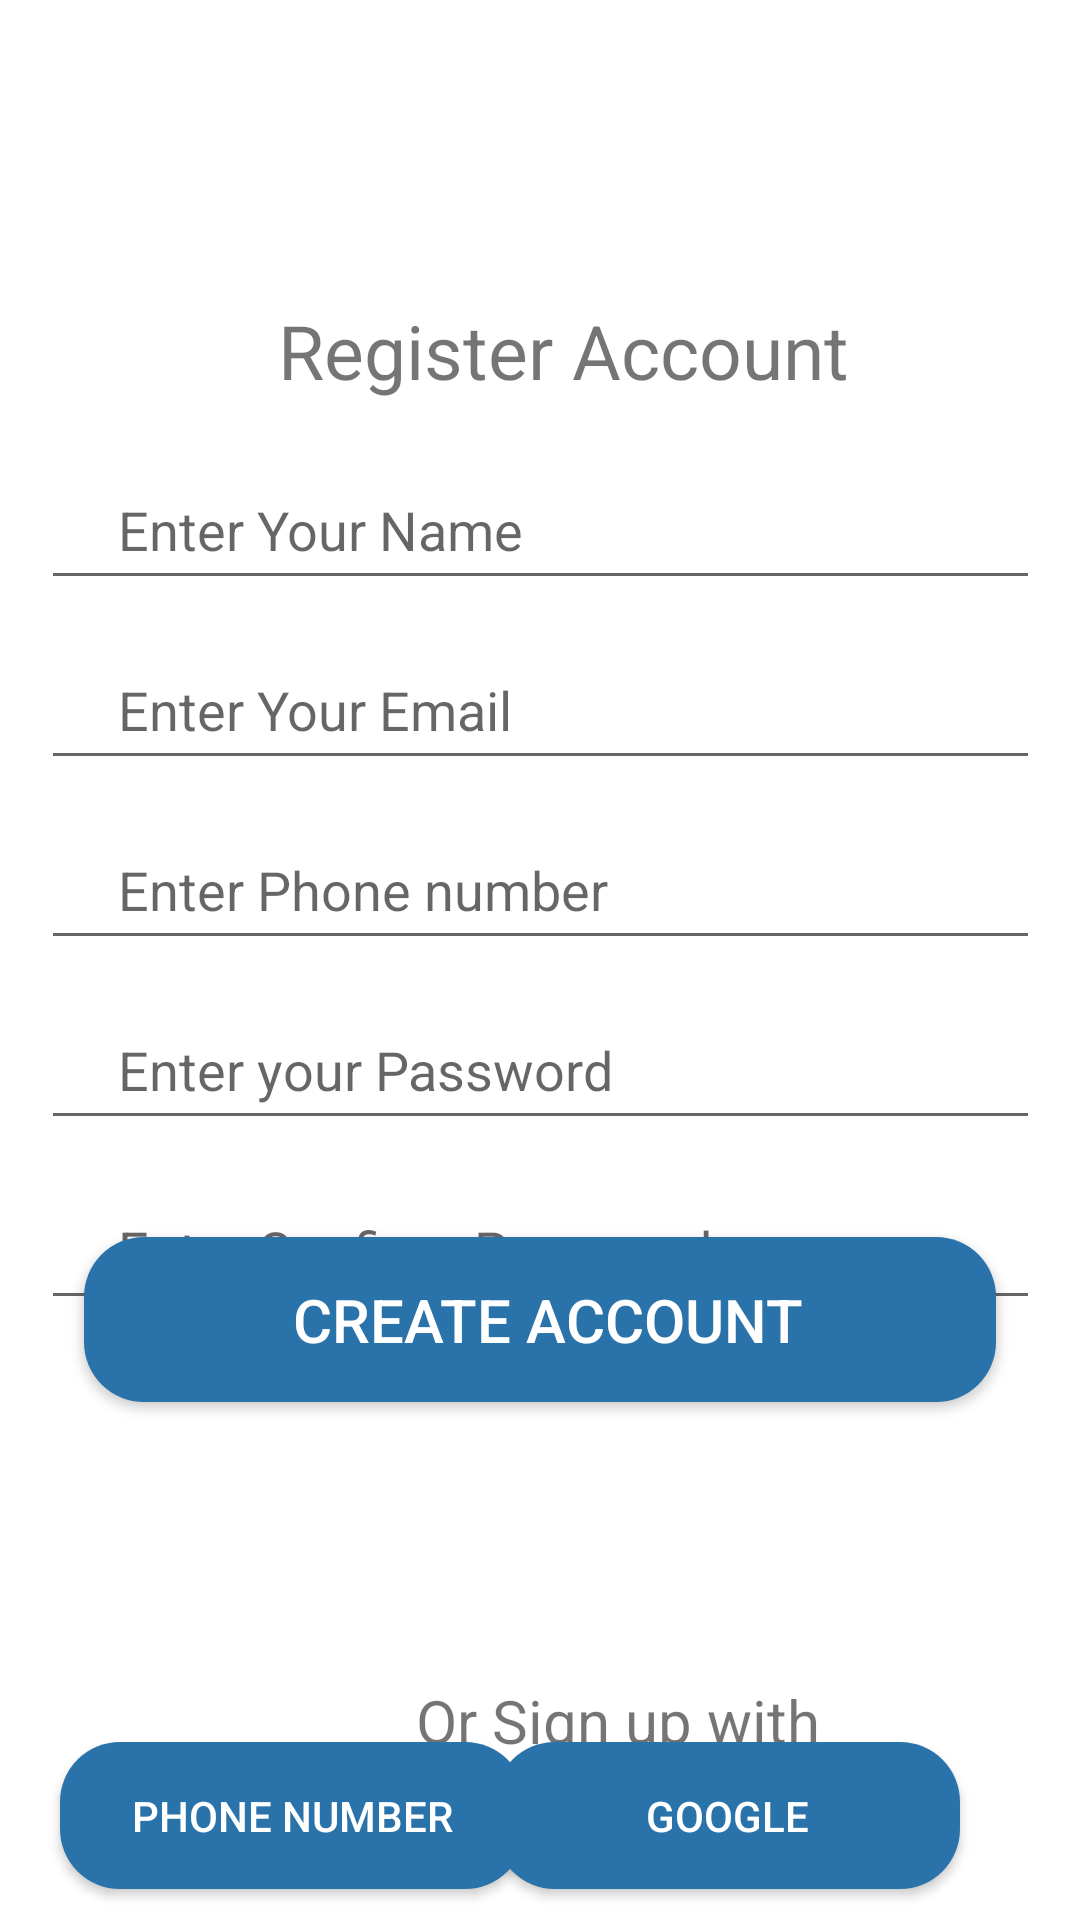

Produce the Android XML layout that renders to this screen, including the resource entries it uses.
<!-- AndroidManifest.xml: application theme Theme.Fits -->
<!-- res/layout/activity_register.xml -->
<?xml version="1.0" encoding="utf-8"?>
<androidx.constraintlayout.widget.ConstraintLayout xmlns:android="http://schemas.android.com/apk/res/android"
    xmlns:app="http://schemas.android.com/apk/res-auto"
    xmlns:tools="http://schemas.android.com/tools"
    android:layout_width="match_parent"
    android:layout_height="match_parent"
    tools:context=".register_act">



    <Button
        android:id="@+id/rcreatebutton"
        android:layout_width="304dp"
        android:layout_height="55dp"
        android:layout_marginTop="100dp"
        android:background="@drawable/custom_button"
        android:text=" Create Account"
        android:textColor="@color/white"
        android:textSize="20dp"
        app:layout_constraintBottom_toBottomOf="parent"
        app:layout_constraintEnd_toEndOf="parent"
        app:layout_constraintStart_toStartOf="parent"
        app:layout_constraintTop_toTopOf="parent"
        app:layout_constraintVertical_bias="0.644" />


    <com.google.android.material.textfield.TextInputEditText
        android:id="@+id/rname"
        style="@style/ThemeOverlay.Material3.TextInputEditText.OutlinedBox"
        android:layout_width="333dp"
        android:layout_height="50dp"
        android:layout_marginStart="21dp"
        android:layout_marginTop="150dp"
        android:layout_marginEnd="21dp"
        android:hint="     Enter Your Name"
        app:layout_constraintBottom_toTopOf="@+id/textInputEditText3"
        app:layout_constraintEnd_toEndOf="parent"
        app:layout_constraintStart_toStartOf="parent"
        app:layout_constraintTop_toTopOf="parent"
        app:layout_constraintVertical_bias="0.06"
        tools:ignore="MissingConstraints,UnknownIdInLayout" />

    <com.google.android.material.textfield.TextInputEditText
        android:id="@+id/remail"
        style="@style/ThemeOverlay.Material3.TextInputEditText.OutlinedBox"
        android:layout_width="333dp"
        android:layout_height="50dp"
        android:layout_marginStart="21dp"
        android:layout_marginTop="210dp"
        android:layout_marginEnd="21dp"
        android:hint="     Enter Your Email"
        app:layout_constraintBottom_toTopOf="@+id/textInputEditText3"
        app:layout_constraintEnd_toEndOf="parent"
        app:layout_constraintStart_toStartOf="parent"
        app:layout_constraintTop_toTopOf="parent"
        app:layout_constraintVertical_bias="0.06"
        tools:ignore="MissingConstraints,UnknownIdInLayout" />


    <com.google.android.material.textfield.TextInputEditText
        android:id="@+id/rphonenumber"
        style="@style/ThemeOverlay.Material3.TextInputEditText.OutlinedBox"
        android:layout_width="333dp"

        android:layout_height="50dp"
        android:layout_marginStart="21dp"
        android:layout_marginTop="270dp"
        android:layout_marginEnd="21dp"
        android:hint="     Enter Phone number"
        app:layout_constraintBottom_toTopOf="@+id/textInputEditText2"
        app:layout_constraintEnd_toEndOf="parent"
        app:layout_constraintStart_toStartOf="parent"
        app:layout_constraintTop_toTopOf="parent"
        app:layout_constraintVertical_bias="0.0"
        tools:ignore="MissingConstraints,UnknownIdInLayout" />

    <com.google.android.material.textfield.TextInputEditText
        android:id="@+id/rpass"
        style="@style/ThemeOverlay.Material3.TextInputEditText.OutlinedBox"
        android:layout_width="333dp"
        android:layout_height="50dp"

        android:layout_marginStart="21dp"
        android:layout_marginTop="330dp"
        android:layout_marginEnd="21dp"
        android:hint="     Enter your Password"
        android:inputType="textPassword"
        app:layout_constraintBottom_toTopOf="@+id/button"
        app:layout_constraintEnd_toEndOf="parent"
        app:layout_constraintStart_toStartOf="parent"
        app:layout_constraintTop_toTopOf="parent"
        app:layout_constraintVertical_bias="0.0"
        tools:ignore="MissingConstraints,UnknownIdInLayout" />

    <com.google.android.material.textfield.TextInputEditText
        android:id="@+id/rcpass"
        style="@style/ThemeOverlay.Material3.TextInputEditText.OutlinedBox"
        android:layout_width="333dp"
        android:layout_height="50dp"

        android:layout_marginStart="21dp"
        android:layout_marginTop="390dp"
        android:layout_marginEnd="21dp"
        android:hint="     Enter Confirm  Password"
        android:inputType="textPassword"
        app:layout_constraintBottom_toTopOf="@+id/button"
        app:layout_constraintEnd_toEndOf="parent"
        app:layout_constraintStart_toStartOf="parent"
        app:layout_constraintTop_toTopOf="parent"
        app:layout_constraintVertical_bias="0.0"
        tools:ignore="MissingConstraints,UnknownIdInLayout" />




    <TextView
        android:id="@+id/textView2"
        android:layout_width="280dp"
        android:layout_height="35dp"
        android:layout_marginStart="98dp"
        android:layout_marginTop="100dp"
        android:layout_marginEnd="97dp"
        android:textSize="25dp"
        android:text="        Register Account"
        app:layout_constraintEnd_toEndOf="parent"
        app:layout_constraintHorizontal_bias="0.487"
        app:layout_constraintStart_toStartOf="parent"
        app:layout_constraintTop_toTopOf="parent" />
    <Button
        android:id="@+id/button3"
        android:layout_width="155dp"
        android:layout_height="48.86dp"
        android:layout_marginStart="34dp"
        android:layout_marginTop="570dp"
        android:layout_marginEnd="199.4dp"
        android:background="@drawable/custom_button"
        android:textColor="@color/white"
        android:text="Phone Number"
        app:layout_constraintBottom_toBottomOf="parent"
        app:layout_constraintEnd_toEndOf="parent"
        app:layout_constraintStart_toStartOf="parent"
        app:layout_constraintTop_toTopOf="parent"
        tools:ignore="MissingConstraints" />


    <Button
        android:id="@+id/button4"
        android:layout_width="155dp"
        android:layout_height="48.86dp"
        android:layout_marginTop="570dp"
        android:layout_marginEnd="40dp"
        android:background="@drawable/custom_button"
        android:textColor="@color/white"
        android:text="Google"
        app:layout_constraintBottom_toBottomOf="parent"
        app:layout_constraintEnd_toEndOf="parent"
        app:layout_constraintTop_toTopOf="parent"
        tools:ignore="MissingConstraints" />

    <TextView
        android:id="@+id/textView6"
        android:layout_width="150dp"
        android:layout_height="30dp"
        android:layout_marginStart="130dp"
        android:layout_marginTop="560dp"
        android:layout_marginEnd="134dp"
        android:text="  Or Sign up with"
        android:textSize="20dp"
        app:layout_constraintEnd_toEndOf="parent"
        app:layout_constraintHorizontal_bias="0.027"
        app:layout_constraintStart_toStartOf="parent"
        app:layout_constraintTop_toTopOf="parent"
        tools:ignore="MissingConstraints" />



</androidx.constraintlayout.widget.ConstraintLayout>
<!-- resources referenced by this layout -->
<resources>
  <!-- drawable custom_button (drawable) -->
  <?xml version="1.0" encoding="utf-8"?>
  <shape xmlns:android="http://schemas.android.com/apk/res/android">
  
    <solid android:color="#2a72aa" />
    <corners android:radius="20dp" />
  
  </shape>
  <style name="Theme.Fits" parent="Theme.MaterialComponents.DayNight.DarkActionBar">
          
          <item name="colorPrimary">@color/purple_500</item>
          <item name="colorPrimaryVariant">@color/purple_700</item>
          <item name="colorOnPrimary">@color/white</item>
          
          <item name="colorSecondary">@color/teal_200</item>
          <item name="colorSecondaryVariant">@color/teal_700</item>
          <item name="colorOnSecondary">@color/black</item>
          
          <item name="android:statusBarColor">?attr/colorPrimaryVariant</item>
          
      </style>
  <!-- not gathered from this repository: default colours our renderer supplied (Android Studio template values) -->
  <color name="purple_500">#FF6200EE</color>
  <color name="purple_700">#FF3700B3</color>
  <color name="teal_200">#FF03DAC5</color>
  <color name="teal_700">#FF018786</color>
  <color name="black">#FF000000</color>
  <color name="white">#FFFFFFFF</color>
</resources>
